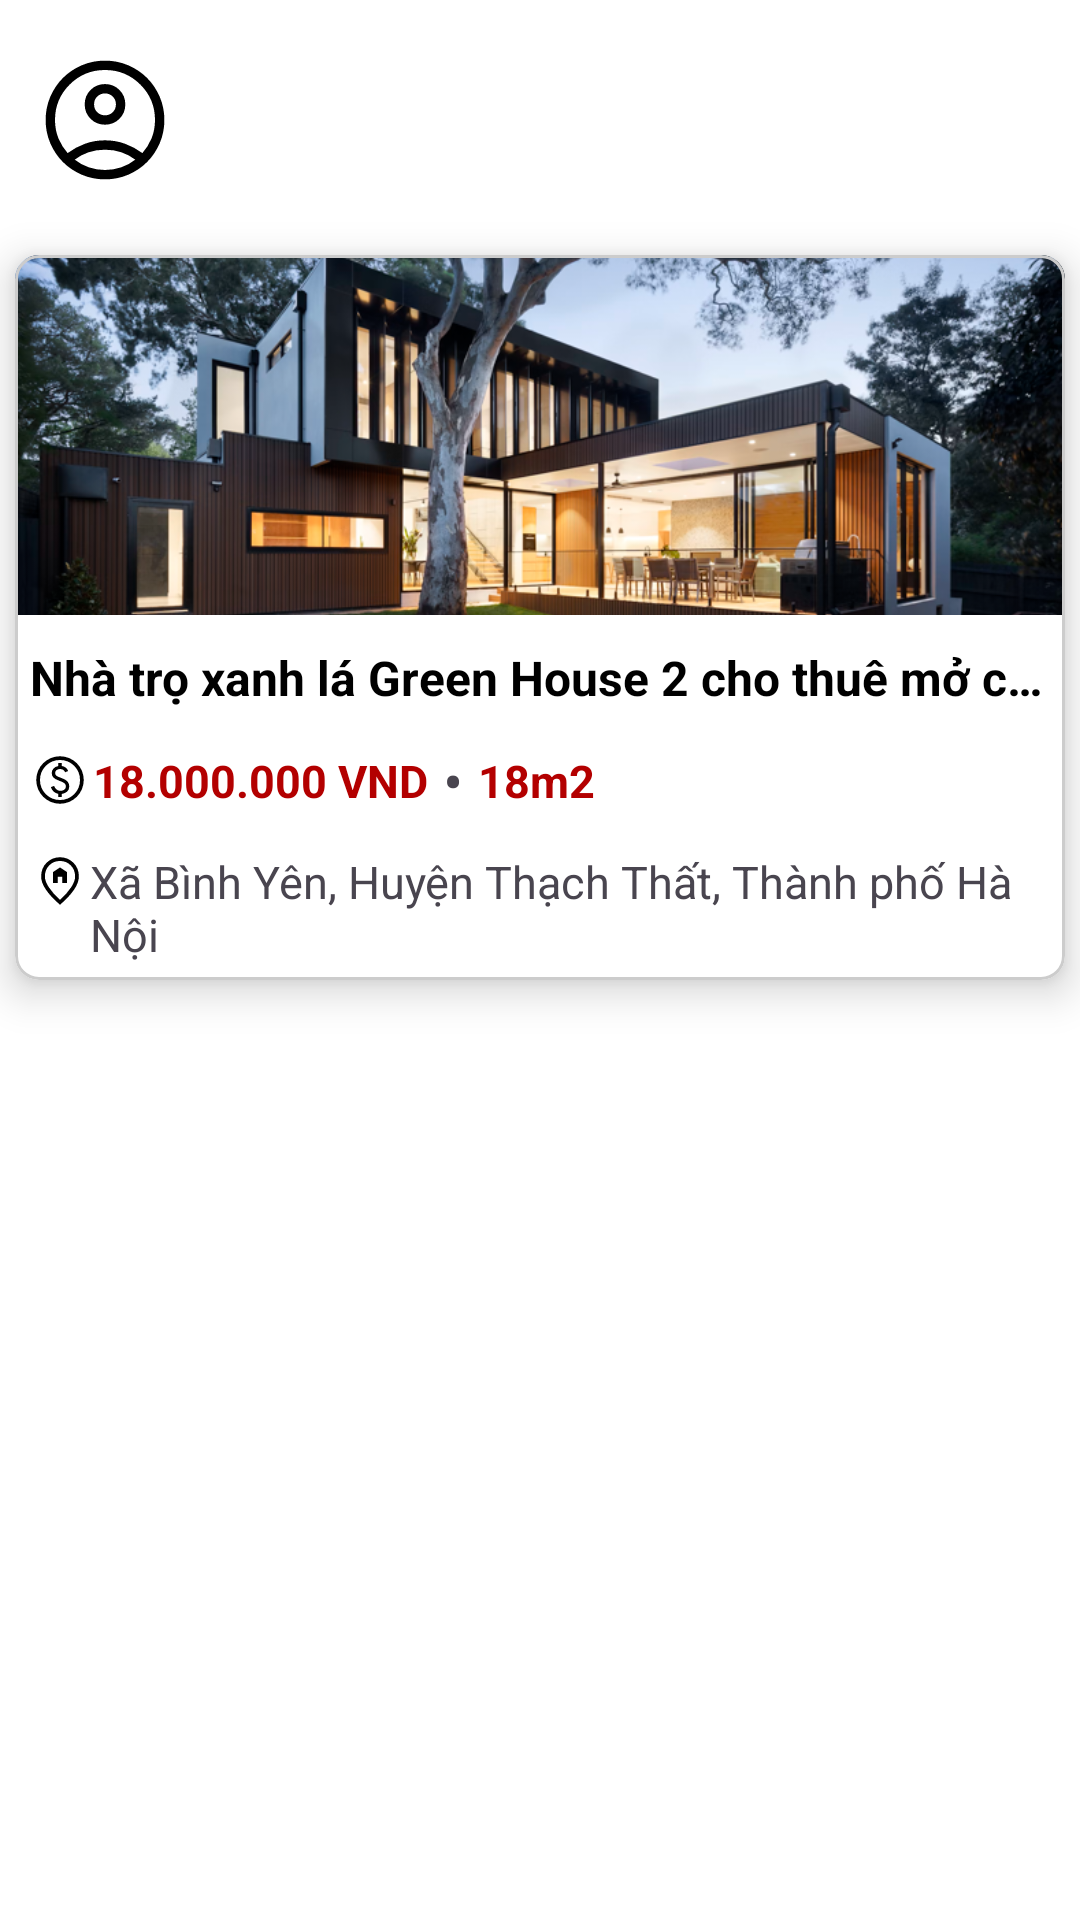

The Android layout XML behind this screen, and the referenced resources:
<!-- AndroidManifest.xml: application theme Theme.FindNest -->
<!-- res/layout/fragment_buy_plan.xml -->
<?xml version="1.0" encoding="utf-8"?>
<androidx.constraintlayout.widget.ConstraintLayout xmlns:android="http://schemas.android.com/apk/res/android"
    xmlns:app="http://schemas.android.com/apk/res-auto"
    xmlns:tools="http://schemas.android.com/tools"
    android:layout_width="match_parent"
    android:layout_height="match_parent"
    android:background="#FFF"
    tools:context=".ui.fragment.BuyPlanFragment">


    <androidx.constraintlayout.widget.ConstraintLayout
        android:id="@+id/body"
        android:layout_width="match_parent"
        android:layout_height="0dp"
        android:clipChildren="false"
        android:clipToPadding="false"
        app:layout_constraintTop_toTopOf="parent"
        tools:layout_editor_absoluteX="0dp">

        <LinearLayout
            android:id="@+id/body_info"
            android:layout_width="match_parent"
            android:layout_height="80dp"
            android:backgroundTint="#FFF"
            app:cardCornerRadius="10dp"
            app:cardElevation="8dp"
            app:layout_constraintTop_toTopOf="parent"
            app:strokeColor="#FFF">

            <LinearLayout
                android:id="@+id/btn_go_to_profile"
                android:layout_width="match_parent"
                android:layout_height="match_parent"
                android:background="?attr/selectableItemBackgroundBorderless"
                android:gravity="center"
                android:padding="10dp">

                <com.google.android.material.imageview.ShapeableImageView
                    android:id="@+id/user_avatar"
                    android:layout_width="50dp"
                    android:layout_height="50dp"
                    android:scaleType="centerCrop"
                    android:src="@drawable/icon_avatar"
                    app:shapeAppearanceOverlay="@style/ShapeAppearance.Material3.LargeComponent" />

                <LinearLayout
                    android:layout_width="match_parent"
                    android:layout_height="wrap_content"
                    android:layout_marginLeft="20dp"
                    android:layout_weight="1"
                    android:orientation="vertical">

                    <TextView
                        android:id="@+id/tv_user_fullName"
                        android:layout_width="match_parent"
                        android:layout_height="wrap_content"
                        android:layout_marginBottom="5dp"
                        android:textColor="#000"
                        android:textSize="20sp" />

                    <TextView
                        android:id="@+id/tv_user_balance"
                        android:layout_width="match_parent"
                        android:layout_height="wrap_content"
                        android:textColor="#000"
                        android:textSize="16sp" />
                </LinearLayout>
            </LinearLayout>


        </LinearLayout>
    </androidx.constraintlayout.widget.ConstraintLayout>

    <com.google.android.material.card.MaterialCardView
        android:id="@+id/cv_post_container"
        android:layout_width="match_parent"
        android:layout_height="wrap_content"
        android:layout_margin="5dp"
        android:layout_marginBottom="5dp"
        android:backgroundTint="#FFF"
        android:clipToPadding="false"
        app:cardCornerRadius="8dp"
        app:cardElevation="8dp"
        app:layout_constraintEnd_toEndOf="parent"
        app:layout_constraintStart_toStartOf="parent"
        app:layout_constraintTop_toBottomOf="@+id/body"
        app:strokeColor="#CCC">
        
        <LinearLayout
            android:layout_width="match_parent"
            android:layout_height="match_parent"
            android:orientation="vertical">

            <com.google.android.material.imageview.ShapeableImageView
                android:id="@+id/iv_thumbnail"
                android:layout_width="match_parent"
                android:layout_height="120dp"
                android:scaleType="centerCrop"
                app:shapeAppearanceLargeComponent="@style/ShapeAppearance.MaterialComponents.MediumComponent"
                app:srcCompat="@drawable/background_detail" />

            <TextView
                android:id="@+id/tv_post_title"
                android:layout_width="match_parent"
                android:layout_height="wrap_content"
                android:layout_marginTop="5dp"
                android:ellipsize="end"
                android:maxLines="1"
                android:padding="5dp"
                android:text="Nhà trọ xanh lá Green House 2 cho thuê mở cửa từ 2/2025"
                android:textColor="@android:color/black"
                android:textSize="16sp"
                android:textStyle="bold" />

            <LinearLayout
                android:layout_width="match_parent"
                android:layout_height="wrap_content"
                android:orientation="vertical">

                <LinearLayout
                    android:layout_width="match_parent"
                    android:layout_height="wrap_content"
                    android:layout_gravity="center"
                    android:layout_margin="5dp"
                    android:orientation="horizontal">

                    <LinearLayout
                        android:layout_width="0dp"
                        android:layout_height="wrap_content"
                        android:layout_weight="1">
                        
                        <ImageView
                            android:layout_width="20dp"
                            android:layout_height="20dp"
                            android:layout_gravity="center"
                            android:layout_marginRight="1dp"
                            android:gravity="center"
                            android:src="@drawable/icon_paid"
                            android:textStyle="bold" />

                        <TextView
                            android:id="@+id/tv_cost_value"
                            android:layout_width="wrap_content"
                            android:layout_height="wrap_content"
                            android:layout_gravity="center"
                            android:text="18.000.000 VND"
                            android:textColor="#b30000"
                            android:textSize="15sp"
                            android:textStyle="bold" />

                        
                        <TextView
                            android:layout_width="wrap_content"
                            android:layout_height="wrap_content"
                            android:layout_gravity="center"
                            android:layout_marginLeft="5dp"
                            android:layout_marginRight="5dp"
                            android:gravity="center"
                            android:text="•"
                            android:textSize="20sp" />

                        
                        <TextView
                            android:id="@+id/tv_area"
                            android:layout_width="wrap_content"
                            android:layout_height="wrap_content"
                            android:layout_gravity="center"
                            android:text="18m2"
                            android:textColor="#b30000"
                            android:textSize="15sp"
                            android:textStyle="bold" />
                    </LinearLayout>
                </LinearLayout>

                
                <LinearLayout
                    android:layout_width="match_parent"
                    android:layout_height="wrap_content"
                    android:layout_margin="5dp"
                    android:orientation="horizontal">

                    <ImageView
                        android:layout_width="20dp"
                        android:layout_height="20dp"
                        android:src="@drawable/icon_home_pin"
                        android:textSize="15dp"
                        android:textStyle="bold" />
                    
                    <TextView
                        android:id="@+id/tv_address_value"
                        android:layout_width="wrap_content"
                        android:layout_height="wrap_content"
                        android:layout_gravity="center"
                        android:text="Xã Bình Yên, Huyện Thạch Thất, Thành phố Hà Nội"
                        android:textSize="15dp" />
                </LinearLayout>
            </LinearLayout>
        </LinearLayout>
    </com.google.android.material.card.MaterialCardView>

    <androidx.recyclerview.widget.RecyclerView
        android:id="@+id/rv_plan"
        android:layout_width="match_parent"
        android:layout_height="0dp"
        android:background="#FFF"
        app:layout_constraintBottom_toBottomOf="parent"
        app:layout_constraintEnd_toEndOf="parent"
        app:layout_constraintStart_toStartOf="parent"
        app:layout_constraintTop_toBottomOf="@+id/cv_post_container" />

</androidx.constraintlayout.widget.ConstraintLayout>
<!-- resources referenced by this layout -->
<resources>
  <!-- drawable icon_avatar (drawable) -->
  <vector xmlns:android="http://schemas.android.com/apk/res/android"
      android:width="24dp"
      android:height="24dp"
      android:viewportWidth="960"
      android:viewportHeight="960">
    <path
        android:pathData="M240.92,691.69q51,-37.84 111.12,-59.77Q412.15,610 480,610t127.96,21.92q60.12,21.93 111.12,59.77 37.3,-41 59.11,-94.92Q800,542.85 800,480q0,-133 -93.5,-226.5T480,160q-133,0 -226.5,93.5T160,480q0,62.85 21.81,116.77 21.81,53.92 59.11,94.92ZM480.01,510q-54.78,0 -92.39,-37.6Q350,434.79 350,380.01t37.6,-92.39Q425.21,250 479.99,250t92.39,37.6Q610,325.21 610,379.99t-37.6,92.39Q534.79,510 480.01,510ZM480,860q-79.15,0 -148.5,-29.77t-120.65,-81.08q-51.31,-51.3 -81.08,-120.65Q100,559.15 100,480t29.77,-148.5q29.77,-69.35 81.08,-120.65 51.3,-51.31 120.65,-81.08Q400.85,100 480,100t148.5,29.77q69.35,29.77 120.65,81.08 51.31,51.3 81.08,120.65Q860,400.85 860,480t-29.77,148.5q-29.77,69.35 -81.08,120.65 -51.3,51.31 -120.65,81.08Q559.15,860 480,860ZM480,800q54.15,0 104.42,-17.42 50.27,-17.43 89.27,-48.73 -39,-30.16 -88.11,-47Q536.46,670 480,670t-105.77,16.65q-49.31,16.66 -87.92,47.2 39,31.3 89.27,48.73Q425.85,800 480,800ZM480,450q29.85,0 49.92,-20.08Q550,409.85 550,380t-20.08,-49.92Q509.85,310 480,310t-49.92,20.08Q410,350.15 410,380t20.08,49.92Q450.15,450 480,450ZM480,380ZM480,735Z"
        android:fillColor="#000"/>
  </vector>
  <!-- drawable icon_home_pin (drawable) -->
  <vector xmlns:android="http://schemas.android.com/apk/res/android"
      android:width="24dp"
      android:height="24dp"
      android:viewportWidth="960"
      android:viewportHeight="960">
    <path
        android:pathData="M369.23,513.08h73.85v-102.31h73.84v102.31h73.85v-176.16L480,263.08l-110.77,73.84v176.16ZM480,780.54q117.38,-105.08 179.65,-201.58 62.27,-96.5 62.27,-169.04 0,-109.38 -69.5,-179.84 -69.5,-70.46 -172.42,-70.46 -102.92,0 -172.42,70.46 -69.5,70.46 -69.5,179.84 0,72.54 62.27,169.04 62.27,96.5 179.65,201.58ZM480,860.38Q329,729.54 253.54,616.85q-75.46,-112.7 -75.46,-206.93 0,-138.46 89.57,-224.19Q357.23,100 480,100t212.35,85.73q89.57,85.73 89.57,224.19 0,94.23 -75.46,206.93Q631,729.54 480,860.38ZM480,402.31Z"
        android:fillColor="#000"/>
  </vector>
  <!-- drawable icon_paid (drawable) -->
  <vector xmlns:android="http://schemas.android.com/apk/res/android"
      android:width="24dp"
      android:height="24dp"
      android:viewportWidth="960"
      android:viewportHeight="960">
    <path
        android:pathData="M451.69,752.31h54.62v-48.46q46.54,-6.31 84.27,-34.97 37.73,-28.65 37.73,-86.88 0,-42 -24.77,-74.31 -24.77,-32.3 -96.77,-58.3 -63.08,-21.54 -83.77,-37.31 -20.69,-15.77 -20.69,-44.08t21.19,-46q21.19,-17.69 58.5,-17.69 31.23,0 50.38,14.73 19.16,14.73 29.47,36.96l49.38,-19.85q-12.54,-31.92 -40.88,-54.65 -28.35,-22.73 -62.04,-25.35v-48.46h-54.62v48.46q-51.15,9.85 -78.57,41.5 -27.43,31.66 -27.43,70.35 0,45.08 27.31,72.54 27.31,27.46 89,49.61 63.77,23.39 87.12,41.97 23.34,18.57 23.34,49.88 0,37.62 -27.15,54.65 -27.16,17.04 -61.31,17.04 -33.77,0 -60.42,-20.3 -26.66,-20.31 -40.97,-59.39L334,594.62q15.54,44.53 44.65,70.76 29.12,26.23 73.04,36.47v50.46ZM480,860q-78.77,0 -148.11,-29.96 -69.35,-29.96 -120.66,-81.27 -51.31,-51.31 -81.27,-120.66Q100,558.77 100,480q0,-78.77 29.96,-148.11 29.96,-69.35 81.27,-120.66 51.31,-51.31 120.66,-81.27Q401.23,100 480,100q78.77,0 148.11,29.96 69.35,29.96 120.66,81.27 51.31,51.31 81.27,120.66Q860,401.23 860,480q0,78.77 -29.96,148.11 -29.96,69.35 -81.27,120.66 -51.31,51.31 -120.66,81.27Q558.77,860 480,860ZM480,800q134,0 227,-93t93,-227q0,-134 -93,-227t-227,-93q-134,0 -227,93t-93,227q0,134 93,227t227,93ZM480,480Z"
        android:fillColor="#000"/>
  </vector>
  <style name="Theme.FindNest" parent="Base.Theme.FindNest" />
  <style name="Base.Theme.FindNest" parent="Theme.Material3.Light.NoActionBar">        
          <item name="android:statusBarColor">#dc3545</item>
          
          <item name="colorPrimary">#dc3545</item>
          
          <item name="colorAccent">#7E0912</item>
      </style>
</resources>
